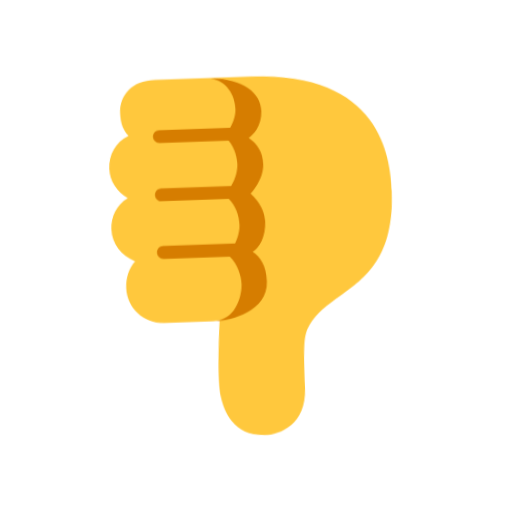
t = 0.00 s
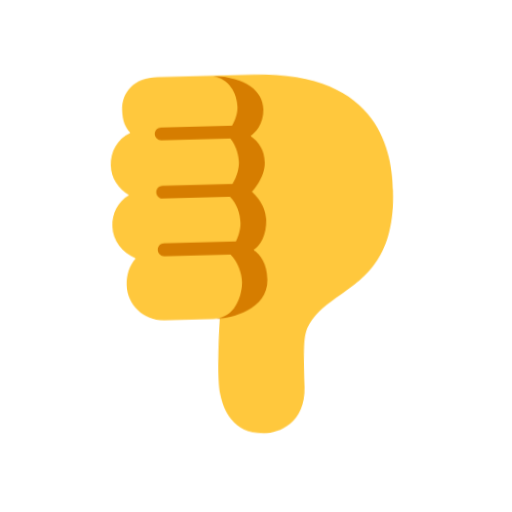
t = 0.40 s
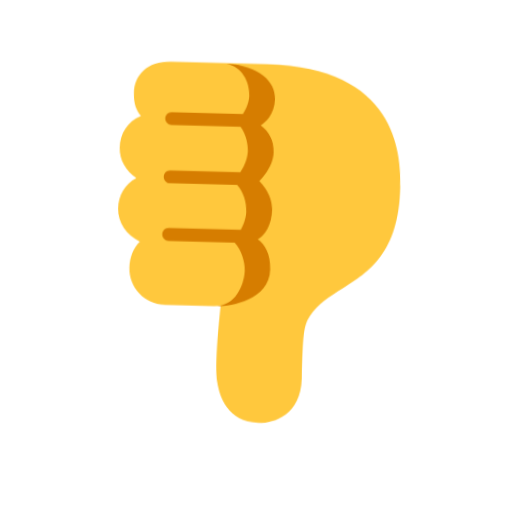
t = 1.20 s
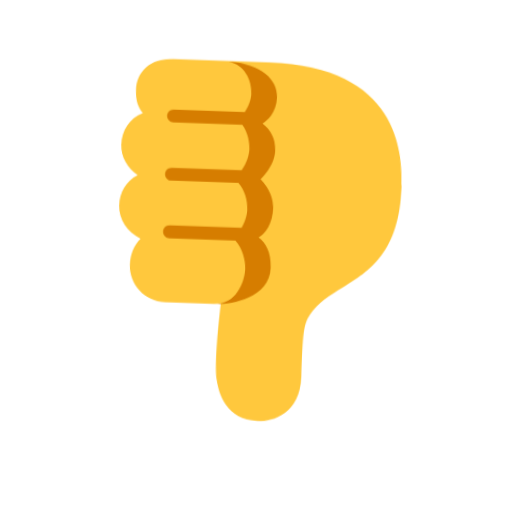
t = 1.60 s
t = 2.00 s: frame unchanged from t = 1.20 s, image omitted
t = 2.80 s: frame unchanged from t = 0.40 s, image omitted

The animated SVG that drew these frames (rendered in a browser with its animation timeline set to each time). Animation: 1 CSS @keyframes rule; one cycle of 3.20 s, repeats indefinitely.

<svg xmlns="http://www.w3.org/2000/svg" viewBox="0 0 320 320" role="img"><title>bad</title><style>@media(prefers-reduced-motion:no-preference){.art{transform-origin:160px 210px;animation:float 3.2s ease-in-out infinite}@keyframes float{0%,100%{transform:translateY(0) rotate(-2deg)}50%{transform:translateY(-9px) rotate(2deg)}}}</style><g class="art"><svg viewBox="0 0 32 32" fill="none" xmlns="http://www.w3.org/2000/svg" x="32" y="32" width="256" height="256">
<path d="M19.6875 26.4403C19.6875 29.3403 17.5625 30.0237 16.375 30.0028C13.9625 30.0028 13.2927 27.9938 13.0938 26.9247C12.8464 25.5954 13.0885 22.4157 13.1996 20.9559L13.2027 20.9143C13.044 20.9514 12.8726 20.9716 12.6875 20.9716H8.83C7.27 20.9716 6 19.7016 6 18.1416C6 17.3355 6.25865 16.6069 6.76542 16.0909C5.72106 15.6301 5 14.6631 5 13.5478C5 12.5249 5.46273 11.6267 6.36431 11.1295C5.54092 10.6185 5 9.76378 5 8.79785C5 7.69011 5.54264 6.7286 6.5976 6.2642C6.22328 5.87828 6 5.30388 6 4.47C6 3.09102 6.96875 1.96839 8.83 1.96839L12.6875 1.9684C12.7329 1.9684 12.7776 1.96947 12.8217 1.9716H15.9531C26.3906 1.79972 27 8.56535 27 11.3153C27 16.4714 24.7021 18.0041 22.6594 19.3666C21.6936 20.0107 20.785 20.6168 20.2031 21.5497C19.715 22.3325 19.6875 23.0497 19.6875 26.4403Z" fill="#FFC83D"/>
<path d="M14.3943 6.91281H9C8.72386 6.91281 8.5 6.68895 8.5 6.41281C8.5 6.13667 8.72386 5.91281 9 5.91281H14.5486C14.8815 5.40409 15.0156 4.8285 15.0156 4.47C15.0156 3.38537 14.4092 2.24163 13.1608 2.0105C15.723 2.11556 17.0312 3.28919 17.0312 4.69035C17.0312 5.86535 16.3229 6.55855 15.9687 6.75827C16.6226 7.22697 17.0312 7.91465 17.0312 8.8466C17.0312 10.081 15.9687 11.1122 15.9687 11.1122C15.9687 11.1122 17.0312 12.0497 17.0312 13.331C17.0312 14.481 16.5312 15.4091 15.9687 15.6591C16.5312 16.0497 17 16.7528 17 18.0028C17 20.3778 14.0208 20.9403 13 20.9716L12.9998 20.9514C14.5733 20.7413 15.0156 18.9516 15.0156 18.1416C15.0156 17.4552 14.7366 16.5681 14.1732 15.9716H9C8.72386 15.9716 8.5 15.7477 8.5 15.4716C8.5 15.1954 8.72386 14.9716 9 14.9716H14.6197C14.9 14.4528 15.0156 13.9051 15.0156 13.5478C15.0156 12.7968 14.7632 12.0207 14.2493 11.4716H9C8.72386 11.4716 8.5 11.2477 8.5 10.9716C8.5 10.6954 8.72386 10.4716 9 10.4716H14.4696C14.8593 9.88612 15.0156 9.21319 15.0156 8.79785C15.0156 8.33144 14.876 7.54024 14.3943 6.91281Z" fill="#D67D00"/>
</svg>
</g></svg>
